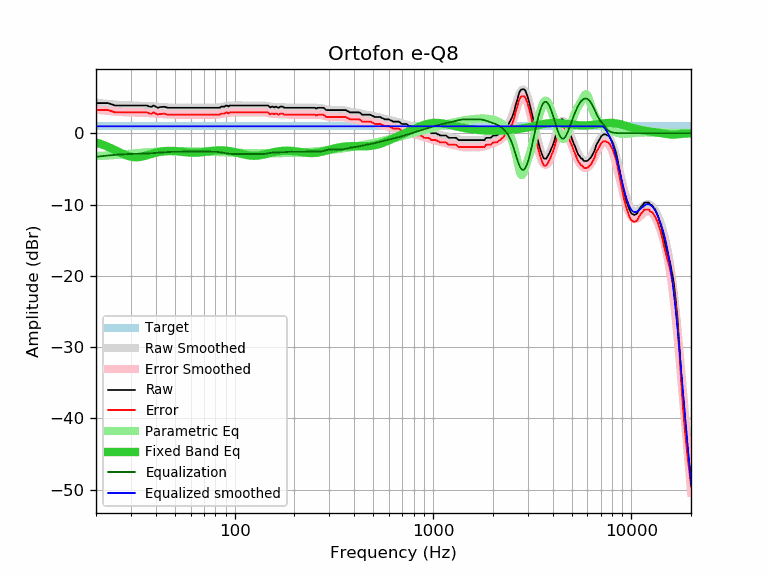

Values plotted in this chart, from the file beside it:
frequency, raw, error, smoothed, error_smoothed, equalization, parametric_eq, equalized_raw, equalized_smoothed, target
20, 4.22, 3.25, 4.28, 3.31, -3.31, -1.30, 0.91, 0.97, 0.97
21, 4.22, 3.25, 4.21, 3.24, -3.24, -1.49, 0.98, 0.97, 0.97
22, 4.22, 3.25, 4.15, 3.18, -3.18, -1.69, 1.04, 0.97, 0.97
23, 4.22, 3.25, 4.10, 3.13, -3.13, -1.91, 1.09, 0.97, 0.97
24, 4.05, 3.08, 4.05, 3.08, -3.08, -2.15, 0.97, 0.97, 0.97
25, 3.89, 2.92, 4.00, 3.03, -3.03, -2.38, 0.86, 0.97, 0.97
26, 3.89, 2.92, 3.97, 2.99, -2.99, -2.62, 0.90, 0.97, 0.97
27, 3.89, 2.92, 3.94, 2.97, -2.97, -2.84, 0.92, 0.97, 0.97
28, 3.89, 2.92, 3.91, 2.94, -2.94, -3.03, 0.95, 0.97, 0.97
29, 3.89, 2.92, 3.90, 2.93, -2.93, -3.18, 0.96, 0.97, 0.97
30, 3.89, 2.92, 3.88, 2.91, -2.91, -3.29, 0.98, 0.97, 0.97
31, 3.89, 2.92, 3.87, 2.90, -2.90, -3.35, 0.99, 0.97, 0.97
32, 3.89, 2.92, 3.87, 2.89, -2.89, -3.37, 1.00, 0.97, 0.97
33, 3.89, 2.92, 3.86, 2.89, -2.89, -3.34, 1.00, 0.97, 0.97
34, 3.89, 2.92, 3.85, 2.87, -2.87, -3.28, 1.02, 0.97, 0.97
35, 3.89, 2.92, 3.83, 2.86, -2.86, -3.20, 1.03, 0.97, 0.97
36, 3.89, 2.92, 3.82, 2.85, -2.85, -3.11, 1.04, 0.97, 0.97
37, 3.76, 2.79, 3.80, 2.83, -2.83, -3.01, 0.93, 0.97, 0.97
38, 3.68, 2.71, 3.78, 2.81, -2.81, -2.91, 0.87, 0.97, 0.97
39, 3.89, 2.92, 3.76, 2.79, -2.79, -2.82, 1.10, 0.97, 0.97
40, 3.73, 2.76, 3.73, 2.76, -2.76, -2.74, 0.97, 0.97, 0.97
41, 3.57, 2.60, 3.71, 2.74, -2.74, -2.67, 0.83, 0.97, 0.97
42, 3.67, 2.70, 3.69, 2.71, -2.71, -2.61, 0.96, 0.97, 0.97
43, 3.68, 2.71, 3.66, 2.69, -2.69, -2.56, 0.99, 0.97, 0.97
44, 3.71, 2.74, 3.64, 2.67, -2.67, -2.52, 1.04, 0.97, 0.97
45, 3.65, 2.68, 3.62, 2.65, -2.65, -2.50, 1.00, 0.97, 0.97
46, 3.57, 2.60, 3.61, 2.64, -2.64, -2.48, 0.93, 0.97, 0.97
47, 3.57, 2.60, 3.60, 2.63, -2.63, -2.48, 0.94, 0.97, 0.97
48, 3.57, 2.60, 3.59, 2.61, -2.61, -2.48, 0.96, 0.97, 0.97
49, 3.57, 2.60, 3.58, 2.61, -2.61, -2.49, 0.96, 0.97, 0.97
50, 3.57, 2.60, 3.57, 2.60, -2.60, -2.50, 0.97, 0.97, 0.97
51, 3.57, 2.60, 3.57, 2.60, -2.60, -2.52, 0.97, 0.97, 0.97
52, 3.57, 2.60, 3.57, 2.59, -2.59, -2.55, 0.98, 0.97, 0.97
53, 3.57, 2.60, 3.56, 2.59, -2.59, -2.57, 0.98, 0.97, 0.97
54, 3.57, 2.60, 3.56, 2.59, -2.59, -2.60, 0.98, 0.97, 0.97
55, 3.57, 2.60, 3.57, 2.59, -2.59, -2.63, 0.98, 0.97, 0.97
56, 3.57, 2.60, 3.57, 2.59, -2.59, -2.66, 0.98, 0.97, 0.97
57, 3.57, 2.60, 3.57, 2.60, -2.60, -2.68, 0.97, 0.97, 0.97
58, 3.57, 2.60, 3.57, 2.60, -2.60, -2.70, 0.97, 0.97, 0.97
59, 3.57, 2.60, 3.57, 2.60, -2.60, -2.72, 0.97, 0.97, 0.97
60, 3.57, 2.60, 3.57, 2.60, -2.60, -2.73, 0.97, 0.97, 0.97
61, 3.57, 2.60, 3.57, 2.60, -2.60, -2.74, 0.97, 0.97, 0.97
62, 3.57, 2.60, 3.57, 2.60, -2.60, -2.75, 0.97, 0.97, 0.97
63, 3.57, 2.60, 3.57, 2.60, -2.60, -2.75, 0.97, 0.97, 0.97
64, 3.57, 2.60, 3.57, 2.60, -2.60, -2.74, 0.97, 0.97, 0.97
65, 3.57, 2.60, 3.57, 2.60, -2.60, -2.73, 0.97, 0.97, 0.97
66, 3.57, 2.60, 3.57, 2.60, -2.60, -2.72, 0.97, 0.97, 0.97
67, 3.57, 2.60, 3.57, 2.60, -2.60, -2.70, 0.97, 0.97, 0.97
68, 3.57, 2.60, 3.57, 2.60, -2.60, -2.68, 0.97, 0.97, 0.97
69, 3.57, 2.60, 3.57, 2.60, -2.60, -2.66, 0.97, 0.97, 0.97
70, 3.57, 2.60, 3.57, 2.60, -2.60, -2.63, 0.97, 0.97, 0.97
71, 3.57, 2.60, 3.57, 2.60, -2.60, -2.61, 0.97, 0.97, 0.97
72, 3.57, 2.60, 3.57, 2.60, -2.60, -2.58, 0.97, 0.97, 0.97
73, 3.57, 2.60, 3.56, 2.59, -2.59, -2.56, 0.98, 0.97, 0.97
74, 3.57, 2.60, 3.56, 2.59, -2.59, -2.54, 0.98, 0.97, 0.97
75, 3.57, 2.60, 3.56, 2.59, -2.59, -2.51, 0.98, 0.97, 0.97
76, 3.57, 2.60, 3.56, 2.59, -2.59, -2.49, 0.98, 0.97, 0.97
77, 3.57, 2.60, 3.56, 2.59, -2.59, -2.47, 0.98, 0.97, 0.97
78, 3.57, 2.60, 3.56, 2.59, -2.59, -2.46, 0.98, 0.97, 0.97
79, 3.57, 2.60, 3.57, 2.60, -2.60, -2.44, 0.97, 0.97, 0.97
... 553 more rows
